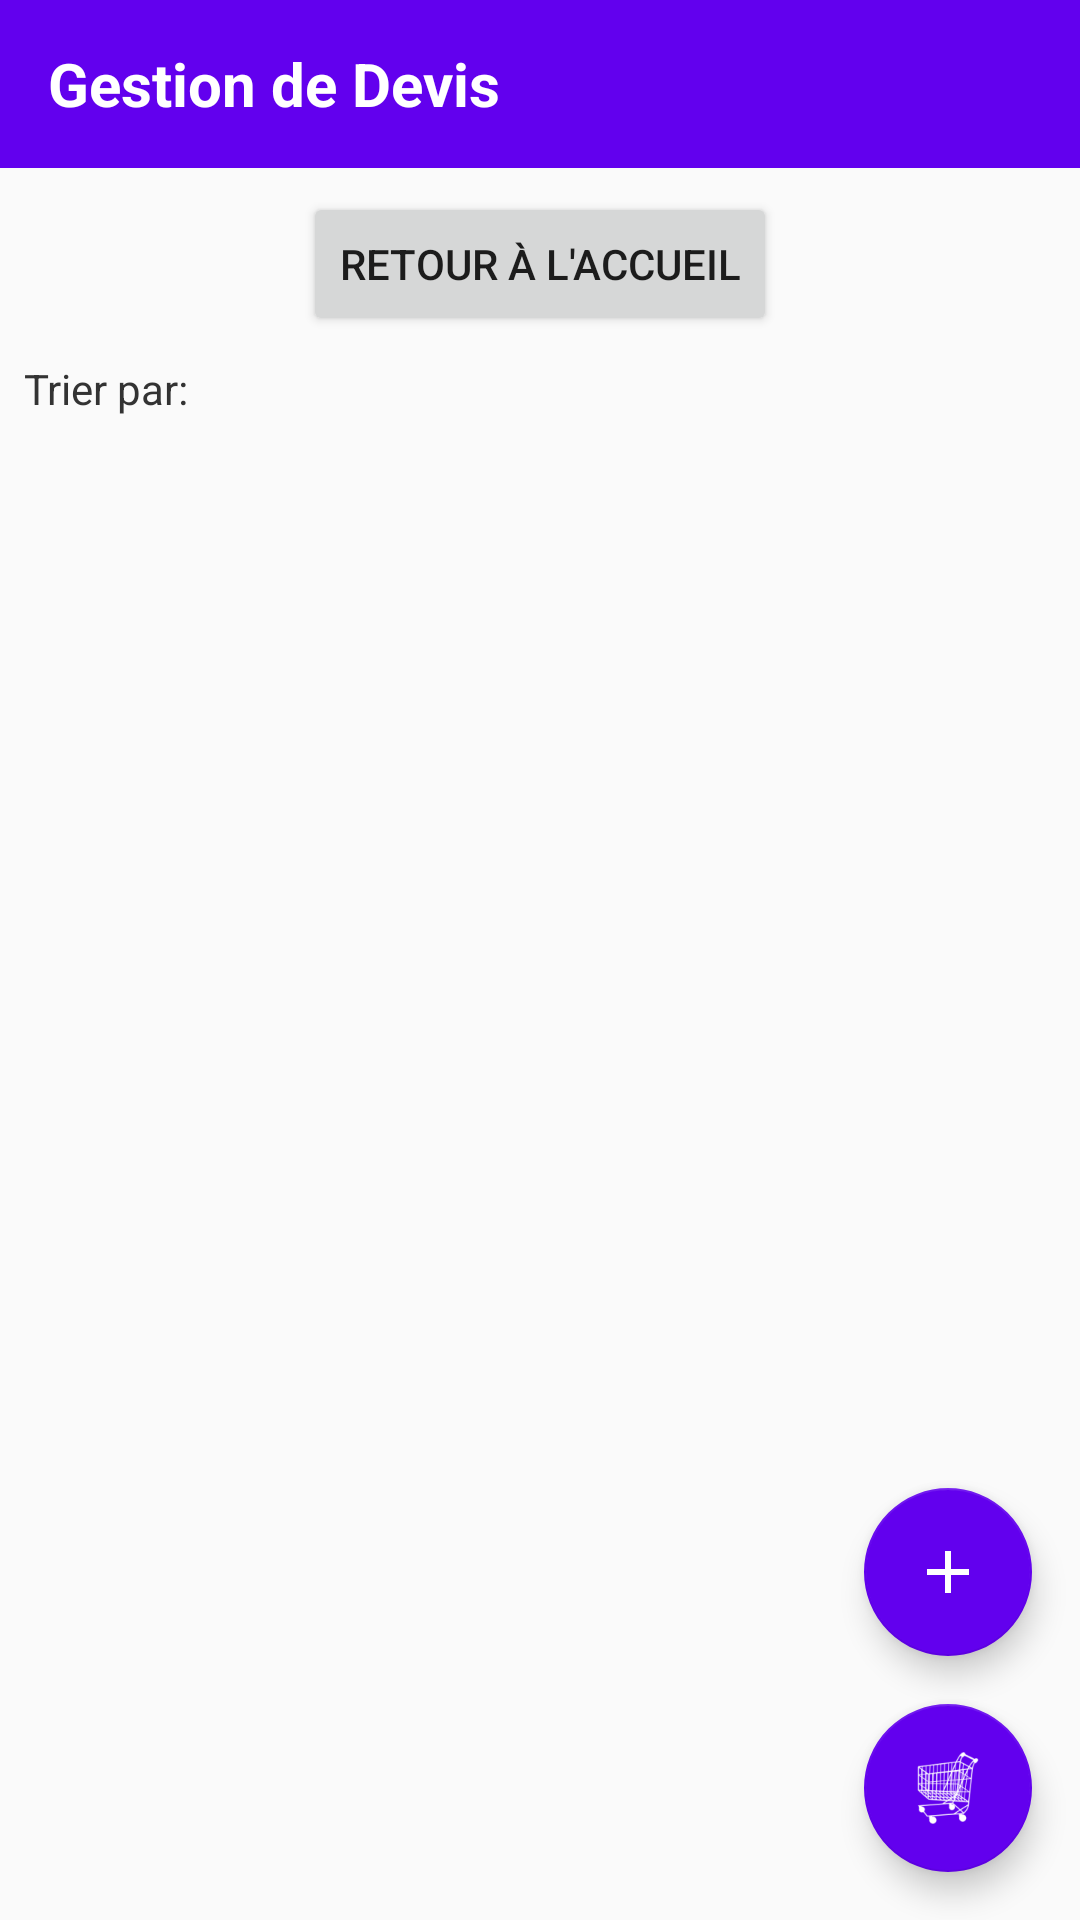

This screen was rendered from an Android layout file. Write that file and the resources it references.
<!-- AndroidManifest.xml: application theme Theme.ProjetHiver -->
<!-- res/layout/activity_liste.xml -->
<?xml version="1.0" encoding="utf-8"?>
<androidx.constraintlayout.widget.ConstraintLayout
    xmlns:android="http://schemas.android.com/apk/res/android"
    xmlns:app="http://schemas.android.com/apk/res-auto"
    xmlns:tools="http://schemas.android.com/tools"
    android:layout_width="match_parent"
    android:layout_height="match_parent"
    android:background="@color/light_gray_background"
    tools:context=".ListeActivity">

    
    <com.google.android.material.appbar.MaterialToolbar
        android:id="@+id/toolbar"
        android:layout_width="0dp"
        android:layout_height="?attr/actionBarSize"
        android:background="@color/purple_500"
        android:theme="@style/ThemeOverlay.MaterialComponents.Dark.ActionBar"
        app:layout_constraintTop_toTopOf="parent"
        app:layout_constraintStart_toStartOf="parent"
        app:layout_constraintEnd_toEndOf="parent">

        <TextView
            android:layout_width="wrap_content"
            android:layout_height="wrap_content"
            android:text="Gestion de Devis"
            android:textColor="@color/white"
            android:textSize="20sp"
            android:textStyle="bold" />
    </com.google.android.material.appbar.MaterialToolbar>

    
    <Button
        android:id="@+id/btn_retour_main"
        android:layout_width="wrap_content"
        android:layout_height="wrap_content"
        android:text="Retour à l'accueil"
        android:layout_marginTop="8dp"
        app:layout_constraintTop_toBottomOf="@id/toolbar"
        app:layout_constraintStart_toStartOf="parent"
        app:layout_constraintEnd_toEndOf="parent" />

    
    <LinearLayout
        android:id="@+id/layout_tri"
        android:layout_width="0dp"
        android:layout_height="wrap_content"
        android:orientation="horizontal"
        android:padding="8dp"
        app:layout_constraintTop_toBottomOf="@id/btn_retour_main"
        app:layout_constraintStart_toStartOf="parent"
        app:layout_constraintEnd_toEndOf="parent">

        <TextView
            android:layout_width="wrap_content"
            android:layout_height="wrap_content"
            android:text="Trier par:"
            android:textColor="@color/dark_text"
            android:textSize="14sp"
            android:layout_gravity="center_vertical"
            android:layout_marginEnd="8dp" />

        <Spinner
            android:id="@+id/spn_tri"
            android:layout_width="0dp"
            android:layout_height="wrap_content"
            android:layout_weight="1"
            android:spinnerMode="dropdown"
            android:background="@drawable/spinner_background" />
    </LinearLayout>

    
    <FrameLayout
        android:layout_width="0dp"
        android:layout_height="0dp"
        app:layout_constraintTop_toBottomOf="@id/layout_tri"
        app:layout_constraintBottom_toTopOf="@id/btn_ajouter_produit"
        app:layout_constraintStart_toStartOf="parent"
        app:layout_constraintEnd_toEndOf="parent">

        <ListView
            android:id="@+id/lst_produits"
            android:layout_width="match_parent"
            android:layout_height="match_parent"
            android:divider="@null"
            android:dividerHeight="8dp"
            android:clipToPadding="false"
            android:paddingBottom="72dp"
            android:scrollbars="vertical" />

        <TextView
            android:id="@+id/txt_empty_view"
            android:layout_width="match_parent"
            android:layout_height="match_parent"
            android:gravity="center"
            android:text="Aucun produit disponible\nCliquez sur + pour ajouter"
            android:textColor="@color/secondary_text"
            android:textSize="16sp"
            android:visibility="gone" />
    </FrameLayout>

    
    <com.google.android.material.floatingactionbutton.FloatingActionButton
        android:id="@+id/fab_panier"
        android:layout_width="wrap_content"
        android:layout_height="wrap_content"
        android:contentDescription="Panier"
        app:backgroundTint="@color/purple_500"
        app:srcCompat="@drawable/ic_shopping_cart"
        app:tint="@color/white"
        app:layout_constraintBottom_toBottomOf="parent"
        app:layout_constraintEnd_toEndOf="parent"
        android:layout_margin="16dp" />

    <com.google.android.material.floatingactionbutton.FloatingActionButton
        android:id="@+id/btn_ajouter_produit"
        android:layout_width="wrap_content"
        android:layout_height="wrap_content"
        android:contentDescription="Ajouter produit"
        app:backgroundTint="@color/purple_500"
        app:srcCompat="@drawable/ic_add"
        app:tint="@color/white"
        app:layout_constraintBottom_toTopOf="@id/fab_panier"
        app:layout_constraintEnd_toEndOf="parent"
        android:layout_margin="16dp" />

</androidx.constraintlayout.widget.ConstraintLayout>
<!-- resources referenced by this layout -->
<resources>
  <color name="dark_text">#333333</color>
  <color name="light_gray_background">#FAFAFA</color>
  <color name="purple_500">#FF6200EE</color>
  <color name="secondary_text">#8A000000</color>
  <color name="white">#FFFFFFFF</color>
  <!-- drawable ic_add: png bitmap (drawable, 677 bytes) -->
  <!-- drawable ic_shopping_cart: webp bitmap (drawable, 5734 bytes) -->
  <!-- drawable spinner_background (drawable) -->
  <?xml version="1.0" encoding="utf-8"?>
  <selector xmlns:android="http://schemas.android.com/apk/res/android">
      <item>
          <layer-list>
              <item>
                  <shape android:shape="rectangle">
                      <solid android:color="@android:color/transparent" />
                      <corners android:radius="4dp" />
                      <stroke
                          android:width="1dp"
                          android:color="@color/purple_500" />
                  </shape>
              </item>
          </layer-list>
      </item>
  </selector>
  <style name="Theme.ProjetHiver" parent="Theme.MaterialComponents.DayNight.NoActionBar">
          
          <item name="colorPrimary">@color/primary_color</item>
          <item name="colorPrimaryVariant">@color/primary_dark</item>
          <item name="colorOnPrimary">@color/white</item>
  
          
          <item name="colorSecondary">@color/primary_light</item>
          <item name="colorSecondaryVariant">@color/primary_light</item>
          <item name="colorOnSecondary">@color/black</item>
  
          
          <item name="android:statusBarColor" tools:targetApi="l">?attr/colorPrimaryVariant</item>
  
          
          <item name="textInputStyle">@style/Widget.MaterialComponents.TextInputLayout.OutlinedBox</item>
      </style>
  <color name="primary_color">#6200EE</color>
  <color name="primary_dark">#3700B3</color>
  <color name="primary_light">#BB86FC</color>
  <color name="black">#FF000000</color>
</resources>
